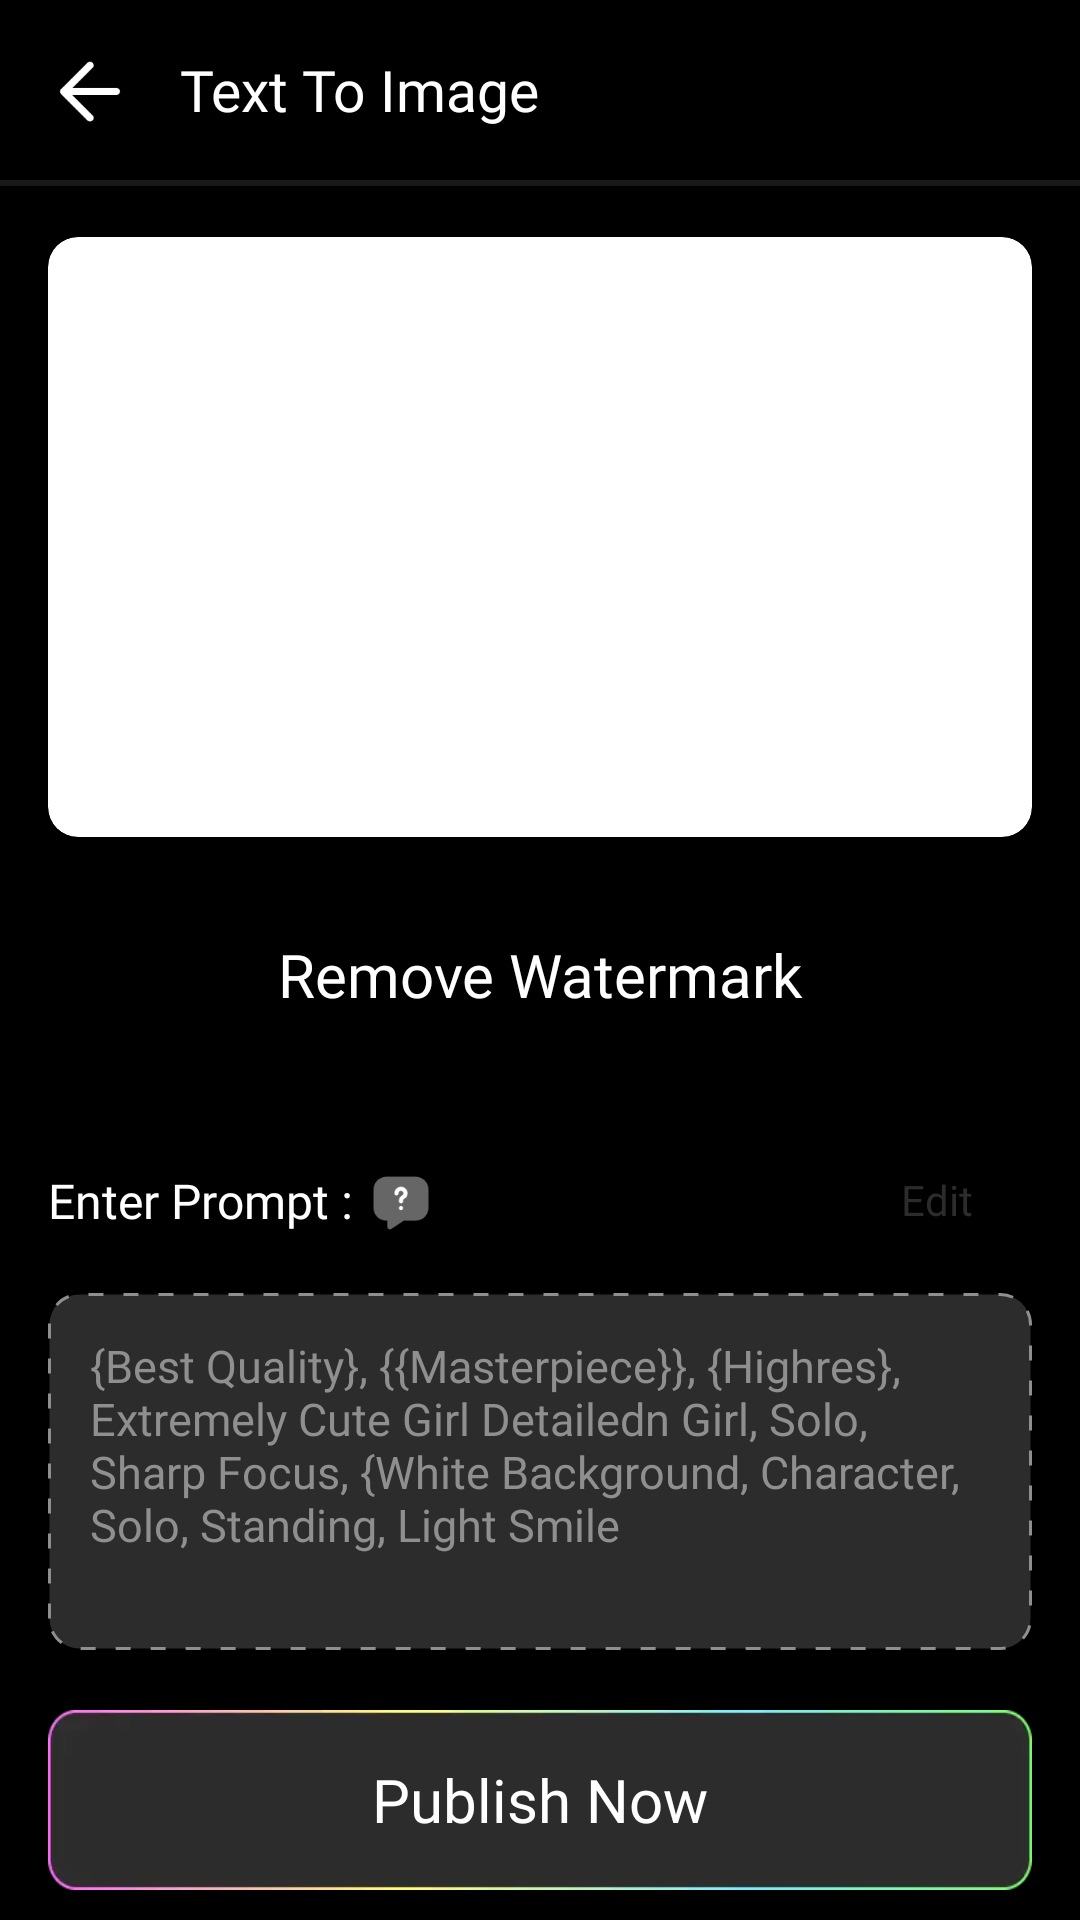

Android layout source for this screen:
<!-- AndroidManifest.xml: application theme AppTheme -->
<!-- res/layout/activity_text_to_image_download.xml -->
<?xml version="1.0" encoding="utf-8"?>
<LinearLayout xmlns:android="http://schemas.android.com/apk/res/android"
    xmlns:app="http://schemas.android.com/apk/res-auto"
    xmlns:tools="http://schemas.android.com/tools"
    android:layout_width="match_parent"
    android:layout_height="match_parent"
    android:background="@color/black"
    android:orientation="vertical"
    tools:context=".Activity.TextToImageDownloadActivity">

    <LinearLayout
        android:layout_width="match_parent"
        android:layout_height="60dp">

        <ImageView
            android:id="@+id/back_image"
            android:layout_width="wrap_content"
            android:layout_height="match_parent"
            android:adjustViewBounds="true"
            android:padding="15dp"
            android:src="@drawable/back_image" />

        <TextView
            android:layout_width="wrap_content"
            android:layout_height="wrap_content"
            android:layout_gravity="center"
            android:fontFamily="@font/montserrat_regular"
            android:text="Text To Image"
            android:textColor="@color/white"
            android:textSize="19sp" />

    </LinearLayout>

    <View
        android:layout_width="match_parent"
        android:layout_height="2dp"
        android:background="#191919" />

    <ScrollView
        android:layout_width="match_parent"
        android:layout_height="match_parent"
        android:layout_marginTop="5dp"
        android:layout_marginBottom="5dp"
        android:layout_weight="1"
        android:scrollbars="none">

        <LinearLayout
            android:layout_width="match_parent"
            android:layout_height="match_parent"
            android:orientation="vertical">

            <androidx.cardview.widget.CardView
                android:layout_width="match_parent"
                android:layout_height="wrap_content"
                android:layout_marginHorizontal="16dp"
                android:layout_marginTop="12dp"
                app:cardCornerRadius="10dp"
                app:cardElevation="0dp">

                <ImageView
                    android:id="@+id/imageview_1"
                    android:layout_width="match_parent"
                    android:layout_height="200dp"
                    android:adjustViewBounds="true"
                    android:background="@drawable/background_3"
                    android:scaleType="centerCrop" />

            </androidx.cardview.widget.CardView>
            <TextView
                android:id="@+id/remove_watermark_text"
                android:layout_width="match_parent"
                android:layout_height="60dp"
                android:layout_marginHorizontal="16dp"
                android:layout_marginTop="16dp"
                android:background="@drawable/background_3"
                android:fontFamily="@font/montserrat_regular"
                android:gravity="center"
                android:text="Remove Watermark"
                android:textColor="@color/white"
                android:textSize="20sp" />

            <androidx.constraintlayout.widget.ConstraintLayout
                android:layout_width="match_parent"
                android:layout_height="wrap_content"
                android:layout_marginHorizontal="16dp"
                android:layout_marginTop="30dp"
                android:orientation="horizontal">

                <TextView
                    android:id="@+id/textView2"
                    android:layout_width="wrap_content"
                    android:layout_height="wrap_content"
                    android:layout_gravity="center"
                    android:fontFamily="@font/montserrat_regular"
                    android:text="Enter Prompt :"
                    android:textColor="@color/white"
                    android:textSize="16sp"
                    app:layout_constraintBottom_toBottomOf="parent"
                    app:layout_constraintStart_toStartOf="parent"
                    app:layout_constraintTop_toTopOf="parent" />

                <ImageView
                    android:layout_width="wrap_content"
                    android:layout_height="22dp"
                    android:layout_gravity="center"
                    android:layout_marginStart="5dp"
                    android:layout_marginTop="2dp"
                    android:adjustViewBounds="true"
                    android:src="@drawable/message_question_img"
                    app:layout_constraintBottom_toBottomOf="parent"
                    app:layout_constraintStart_toEndOf="@+id/textView2"
                    app:layout_constraintTop_toTopOf="parent" />

                <TextView
                    android:id="@+id/textView3"
                    android:layout_width="wrap_content"
                    android:layout_height="30dp"
                    android:background="@drawable/background_4"
                    android:fontFamily="@font/montserrat_semi_bold"
                    android:gravity="center"
                    android:paddingHorizontal="20dp"
                    android:text="Edit"
                    android:textColor="@color/text_color"
                    android:textSize="14sp"
                    app:layout_constraintBottom_toBottomOf="parent"
                    app:layout_constraintEnd_toEndOf="parent"
                    app:layout_constraintTop_toTopOf="parent" />

            </androidx.constraintlayout.widget.ConstraintLayout>

            <EditText
                android:layout_width="match_parent"
                android:layout_height="wrap_content"
                android:layout_marginHorizontal="16dp"
                android:layout_marginTop="16dp"
                android:background="@drawable/background_1"
                android:fontFamily="@font/montserrat_regular"
                android:gravity="start"
                android:hint="{Best Quality}, {{Masterpiece}}, {Highres}, Extremely Cute Girl Detailedn Girl, Solo, Sharp Focus, {White Background, Character, Solo, Standing, Light Smile"
                android:lines="5"
                android:padding="14dp"
                android:textColor="@color/white"
                android:textColorHint="#8F8F8F"
                android:textSize="15sp" />

            <TextView
                android:id="@+id/publish_now_text"
                android:layout_width="match_parent"
                android:layout_height="60dp"
                android:layout_marginHorizontal="16dp"
                android:layout_marginTop="20dp"
                android:background="@drawable/bg_1"
                android:fontFamily="@font/montserrat_medium"
                android:gravity="center"
                android:text="Publish Now"
                android:textColor="@color/white"
                android:textSize="20sp" />

            <TextView
                android:id="@+id/download_now_text"
                android:layout_width="match_parent"
                android:layout_height="60dp"
                android:layout_marginHorizontal="16dp"
                android:layout_marginTop="18dp"
                android:background="@drawable/bg_2"
                android:fontFamily="@font/montserrat_semi_bold"
                android:gravity="center"
                android:text="Download Now"
                android:textColor="@color/text_color"
                android:textSize="20sp" />

            <LinearLayout
                android:layout_width="match_parent"
                android:layout_height="wrap_content"
                android:layout_marginHorizontal="16dp"
                android:layout_marginTop="16dp"
                android:layout_marginBottom="10dp">

                <TextView
                    android:id="@+id/generate_again_text"
                    android:layout_width="match_parent"
                    android:layout_height="60dp"
                    android:layout_marginEnd="8dp"
                    android:layout_weight="0.44"
                    android:background="@drawable/background_3"
                    android:fontFamily="@font/montserrat_medium"
                    android:gravity="center"
                    android:paddingHorizontal="10dp"
                    android:singleLine="true"
                    android:text="Generate Again"
                    android:textColor="@color/white"
                    android:textSize="17sp" />

                <TextView
                    android:id="@+id/share_now_text"
                    android:layout_width="match_parent"
                    android:layout_height="60dp"
                    android:layout_marginStart="8dp"
                    android:layout_weight="0.56"
                    android:background="@drawable/background_3"
                    android:fontFamily="@font/montserrat_medium"
                    android:gravity="center"
                    android:paddingHorizontal="10dp"
                    android:singleLine="true"
                    android:text="Share Now"
                    android:textColor="@color/white"
                    android:textSize="17sp" />

            </LinearLayout>

        </LinearLayout>

    </ScrollView>

</LinearLayout>
<!-- resources referenced by this layout -->
<resources>
  <color name="black">#FF000000</color>
  <color name="text_color">#2C2C2C</color>
  <color name="white">#FFFFFFFF</color>
  <!-- drawable back_image: png bitmap (drawable, 627 bytes) -->
  <!-- drawable background_1 (drawable) -->
  <?xml version="1.0" encoding="utf-8"?>
  <shape xmlns:android="http://schemas.android.com/apk/res/android"
      android:shape="rectangle">
      <stroke
          android:width="1dp"
          android:color="#8F8F8F"
          android:dashWidth="15px"
          android:dashGap="20px" />
      <corners android:radius="10dp" />
      <solid android:color="@color/colorPrimary" />
  </shape>
  <!-- drawable bg_1: webp bitmap (drawable, 1592 bytes) -->
  <!-- drawable bg_2: webp bitmap (drawable, 10102 bytes) -->
  <!-- drawable message_question_img: png bitmap (drawable, 1157 bytes) -->
  <style name="AppTheme" parent="Theme.AppCompat.Light.DarkActionBar">
          <item name="colorPrimary">@color/colorPrimary</item>
          <item name="colorPrimaryDark">@color/colorPrimaryDark</item>
          <item name="colorAccent">@color/colorAccent</item>
          <item name="windowActionBar">false</item>
          <item name="windowNoTitle">true</item>
          <item name="android:windowFullscreen">true</item>
      </style>
  <color name="colorPrimary">#2C2C2C</color>
  <color name="colorPrimaryDark">#2C2C2C</color>
  <color name="colorAccent">#2C2C2C</color>
</resources>
